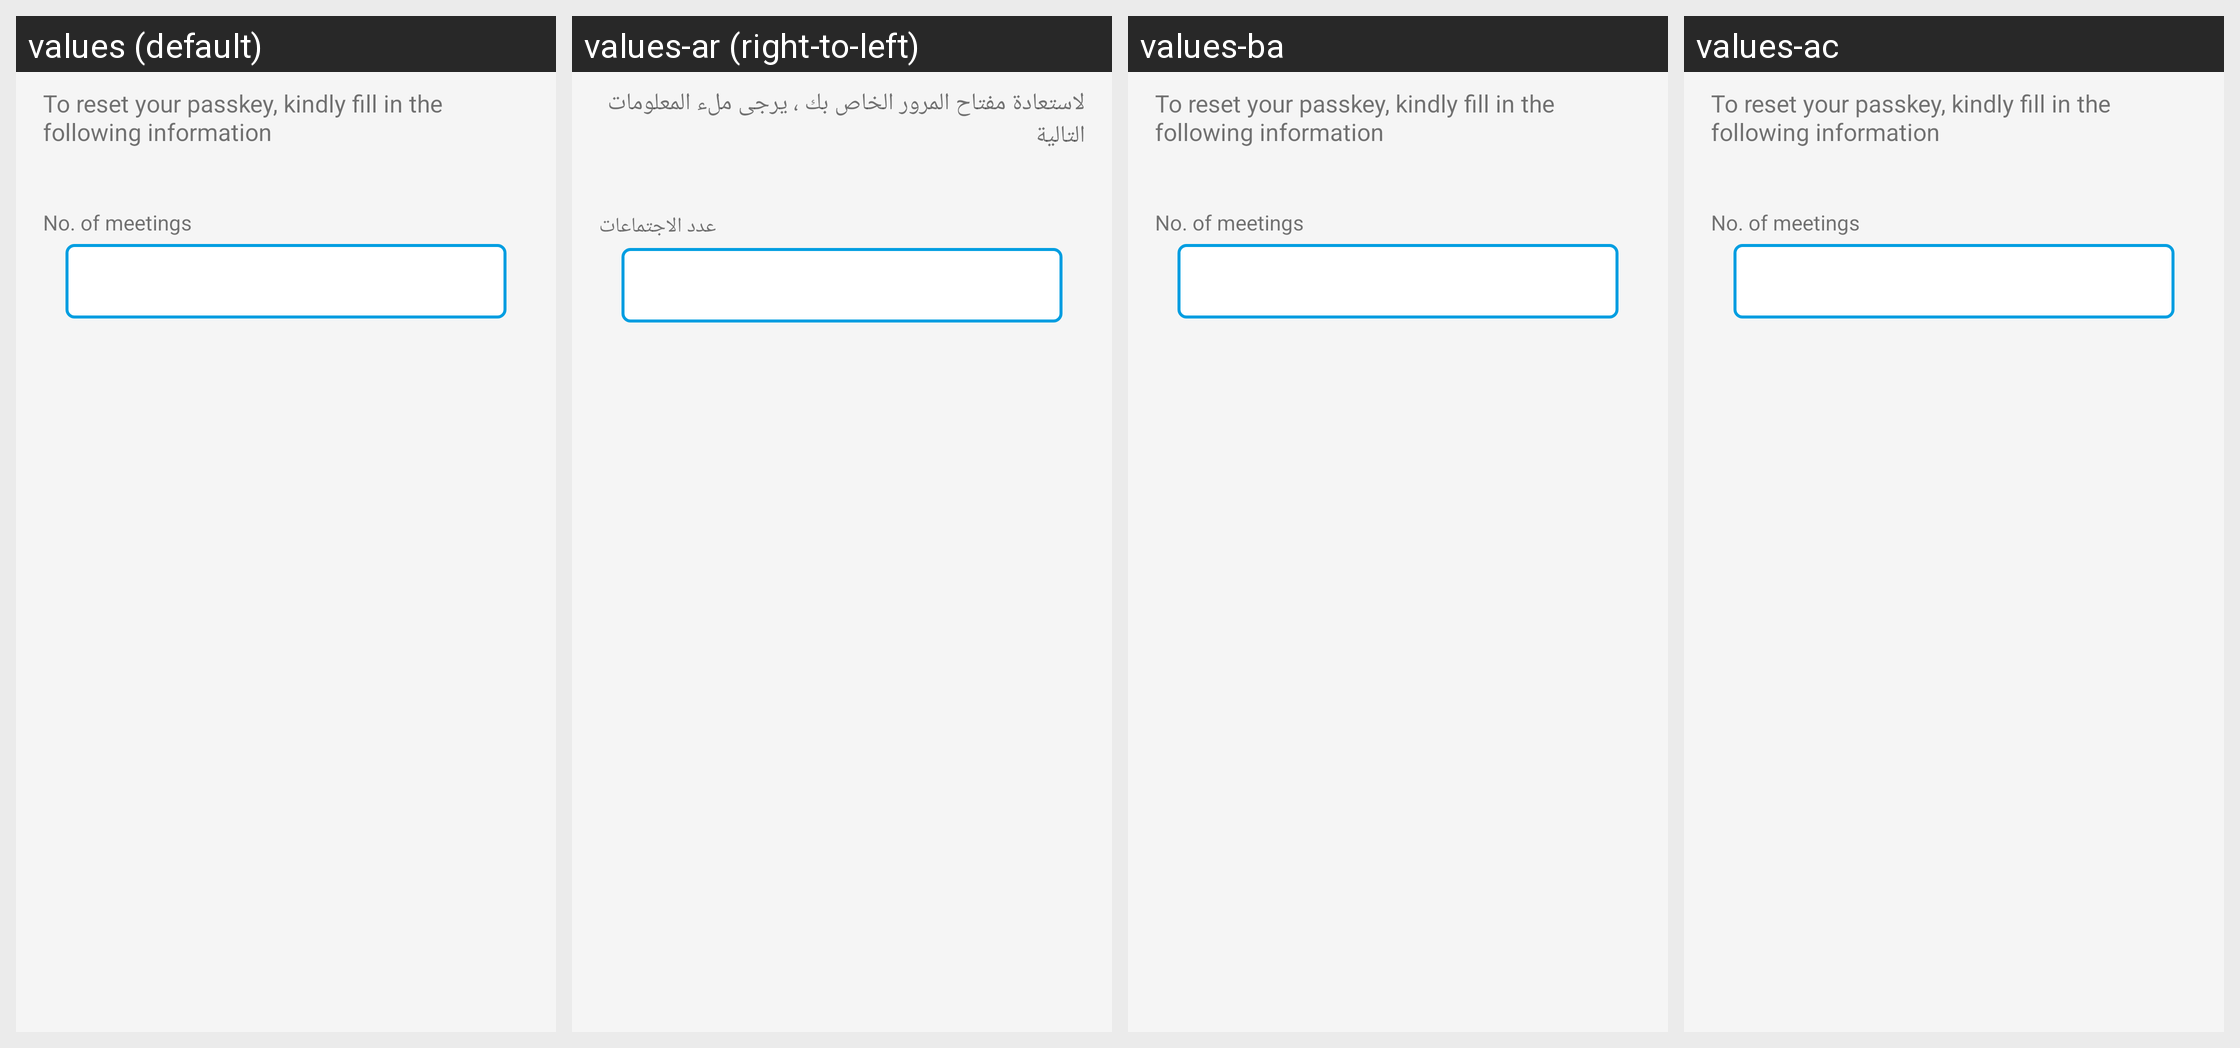

For this localized Android screen grid, give each drawn string resource with its value in every locale shown.
Android screen res/layout/activity_passkey_recovery_no_of_meeting.xml rendered under 4 locales, left to right: values (default), values-ar (right-to-left), values-ba, values-ac. Device: Nexus 5 (rendered at 1080×1920; each locale shown at half size, 540×960, under a caption strip naming it); theme CustomActionBarTheme.
Other locales in the repository, not shown: values-lo, values-lu.
Strings drawn on this screen, with the default value and each locale's value (text and hints the layout hard-codes, and strings that could not be matched under every locale, appear in the picture but are not listed):

to_recover_your_passkey
  values: To reset your passkey, kindly fill in the following information
  values-ar: لاستعادة مفتاح المرور الخاص بك ، يرجى ملء المعلومات التالية
  values-ba: To reset your passkey, kindly fill in the following information  [not translated; the default value is used]
  values-ac: To reset your passkey, kindly fill in the following information  [not translated; the default value is used]

no_of_meetings
  values: No. of meetings
  values-ar: عدد الاجتماعات
  values-ba: No. of meetings  [not translated; the default value is used]
  values-ac: No. of meetings  [not translated; the default value is used]
